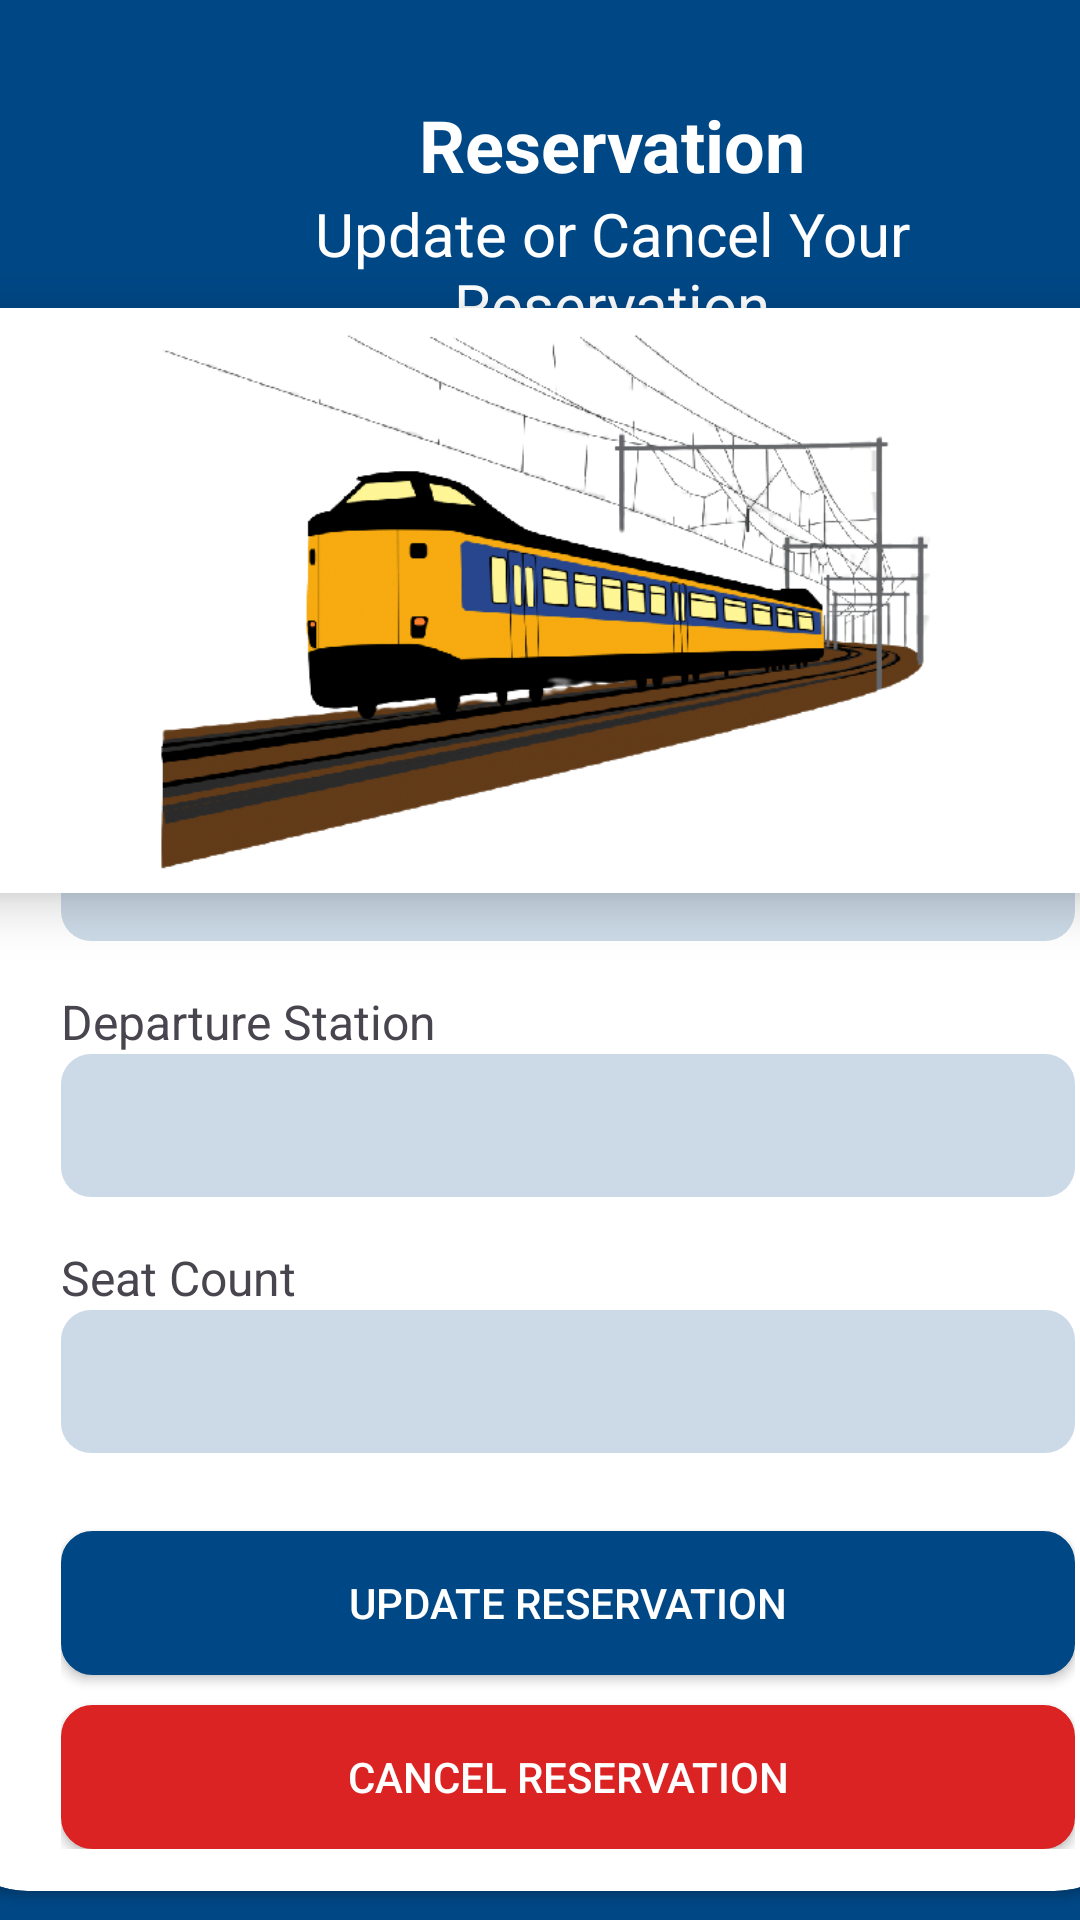

Write the Android layout XML for this screen, with the resource values it uses.
<!-- AndroidManifest.xml: application theme Theme.Train_reservation -->
<!-- res/layout/activity_update_reservation.xml -->
<?xml version="1.0" encoding="utf-8"?>
<androidx.constraintlayout.widget.ConstraintLayout xmlns:android="http://schemas.android.com/apk/res/android"
    xmlns:app="http://schemas.android.com/apk/res-auto"
    xmlns:tools="http://schemas.android.com/tools"
    android:layout_width="match_parent"
    android:layout_height="match_parent"
    android:background="#004785"
    tools:context=".activities.UpdateReservationActivity">

    <ImageView
        android:id="@+id/imageView"
        android:layout_width="397dp"
        android:layout_height="195dp"
        android:background="@drawable/image_rounded_corners"
        android:elevation="10dp"
        android:src="@drawable/trainur1"
        app:layout_constraintBottom_toBottomOf="parent"
        app:layout_constraintEnd_toEndOf="parent"
        app:layout_constraintHorizontal_bias="0.47"
        app:layout_constraintStart_toStartOf="parent"
        app:layout_constraintTop_toTopOf="parent"
        app:layout_constraintVertical_bias="0.231"
        app:srcCompat="@drawable/trainur1" />

    <androidx.cardview.widget.CardView
        android:id="@+id/cardView"
        android:layout_width="402dp"
        android:layout_height="387dp"
        android:layout_gravity="bottom"
        android:layout_margin="0dp"

        app:cardCornerRadius="30dp"
        app:layout_constraintBottom_toBottomOf="parent"
        app:layout_constraintLeft_toLeftOf="parent"
        app:layout_constraintRight_toRightOf="parent"
        app:layout_constraintTop_toTopOf="parent"
        app:layout_constraintVertical_bias="0.962">

        <LinearLayout
            android:layout_width="340dp"
            android:layout_height="wrap_content"
            android:layout_marginLeft="40dp"
            android:orientation="vertical"
            android:padding="1dp">

            <TextView
                android:id="@+id/ArrivalTextView"
                android:layout_width="wrap_content"
                android:layout_height="wrap_content"
                android:text="Arrival Station"
                android:textSize="16sp" />

            <EditText
                android:id="@+id/arrivalStationEditText"
                android:layout_width="match_parent"
                android:layout_height="wrap_content"
                android:layout_marginTop="0dp"
                android:layout_marginBottom="16dp"
                android:background="@drawable/text_fields"
                android:drawablePadding="20dp"
                android:inputType="text"
                android:padding="13dp"
                android:textSize="16sp" />

            <TextView
                android:id="@+id/DepartureTextView"
                android:layout_width="wrap_content"
                android:layout_height="wrap_content"
                android:text="Departure Station"
                android:textSize="16sp" />

            <EditText
                android:id="@+id/departureStationEditText"
                android:layout_width="match_parent"
                android:layout_height="wrap_content"
                android:layout_marginBottom="16dp"
                android:background="@drawable/text_fields"
                android:drawablePadding="20dp"
                android:inputType="text"
                android:padding="13dp"
                android:textSize="16sp" />

            <TextView
                android:id="@+id/SeatCountTextView"
                android:layout_width="wrap_content"
                android:layout_height="wrap_content"
                android:text="Seat Count"
                android:textSize="16sp" />

            <EditText
                android:id="@+id/seatsNeededEditText"
                android:layout_width="match_parent"
                android:layout_height="wrap_content"
                android:layout_marginBottom="16dp"
                android:background="@drawable/text_fields"
                android:drawablePadding="20dp"
                android:inputType="text"
                android:padding="13dp"
                android:textSize="16sp" />


            <Button
                android:id="@+id/updateButton"
                android:layout_width="match_parent"
                android:layout_height="wrap_content"
                android:layout_marginTop="10dp"
                android:background="@drawable/primary_button"
                android:text="Update Reservation"
                android:textColor="@color/white"
                app:cornerRadius="800dip" />

            <Button
                android:id="@+id/deleteButton"
                android:layout_width="match_parent"
                android:layout_height="wrap_content"
                android:layout_marginTop="10dp"
                android:background="@drawable/secondary_button"
                android:text="Cancel Reservation"
                android:textColor="@color/white"
                app:backgroundTint="@color/red"
                app:cornerRadius="800dip" />

        </LinearLayout>
    </androidx.cardview.widget.CardView>

    <LinearLayout
        android:id="@+id/welcomeLayout"
        android:layout_width="320dp"
        android:layout_height="wrap_content"
        android:layout_marginLeft="44dp"
        android:layout_marginTop="16dp"
        android:orientation="vertical"
        android:padding="16dp"
        app:layout_constraintBaseline_toTopOf="parent"
        app:layout_constraintLeft_toLeftOf="parent"
        app:layout_constraintTop_toTopOf="parent">

        <TextView
            android:layout_width="match_parent"
            android:layout_height="wrap_content"
            android:text="Reservation"
            android:textAlignment="center"
            android:textColor="@color/white"
            android:textSize="24sp"
            android:textStyle="bold" />

        <TextView
            android:layout_width="match_parent"
            android:layout_height="wrap_content"
            android:text="Update or Cancel Your Reservation"
            android:textAlignment="center"
            android:textColor="@color/white"
            android:textSize="20sp" />

    </LinearLayout>

</androidx.constraintlayout.widget.ConstraintLayout>
<!-- resources referenced by this layout -->
<resources>
  <color name="red">#dc2323</color>
  <color name="white">#FFFFFFFF</color>
  <!-- drawable image_rounded_corners (drawable) -->
  <?xml version="1.0" encoding="utf-8"?>
  <shape xmlns:android="http://schemas.android.com/apk/res/android"
      android:shape="rectangle">
      <solid android:color="#fff"/>
  
      <stroke android:width="0dp"
          android:color="#ff000000"/>
  
      <padding android:left="0.1dp"
          android:top="0.1dp"
          android:right="0.1dp"
          android:bottom="0.1dp"/>
  
      <corners android:radius="40px"/>
  </shape>
  <!-- drawable primary_button (drawable) -->
  <?xml version="1.0" encoding="utf-8"?>
  <selector xmlns:android="http://schemas.android.com/apk/res/android">
  
      <item >
          <shape android:shape="rectangle"  >
              <corners android:radius="10dip" />
              <stroke android:width="1dip" android:color='@color/primaryColor' />
              <gradient android:angle="-90" android:startColor='@color/primaryColor' android:endColor='@color/primaryColor' />
  
          </shape>
      </item>
  </selector>
  <!-- drawable secondary_button (drawable) -->
  <?xml version="1.0" encoding="utf-8"?>
  <selector xmlns:android="http://schemas.android.com/apk/res/android">
  
      <item >
          <shape android:shape="rectangle"  >
              <corners android:radius="10dip" />
              <stroke android:width="1dip" android:color='@color/red' />
              <gradient android:angle="-90" android:startColor='@color/red' android:endColor='@color/red' />
          </shape>
      </item>
  </selector>
  <!-- drawable text_fields (drawable) -->
  <?xml version="1.0" encoding="utf-8"?>
  <shape xmlns:android="http://schemas.android.com/apk/res/android"
      android:shape="rectangle">
  
      <solid android:color="@color/secondaryColor" />
      <corners android:radius="10dip" />
  </shape>
  <!-- drawable trainur1: png bitmap (drawable, 129071 bytes) -->
  <style name="Theme.Train_reservation" parent="Base.Theme.Train_reservation" />
  <color name="primaryColor">#004785</color>
  <color name="secondaryColor">#ccdae7</color>
  <style name="Base.Theme.Train_reservation" parent="Theme.Material3.DayNight.NoActionBar">
          <item name="colorPrimary">@color/primaryColor</item>
  
          
      </style>
</resources>
